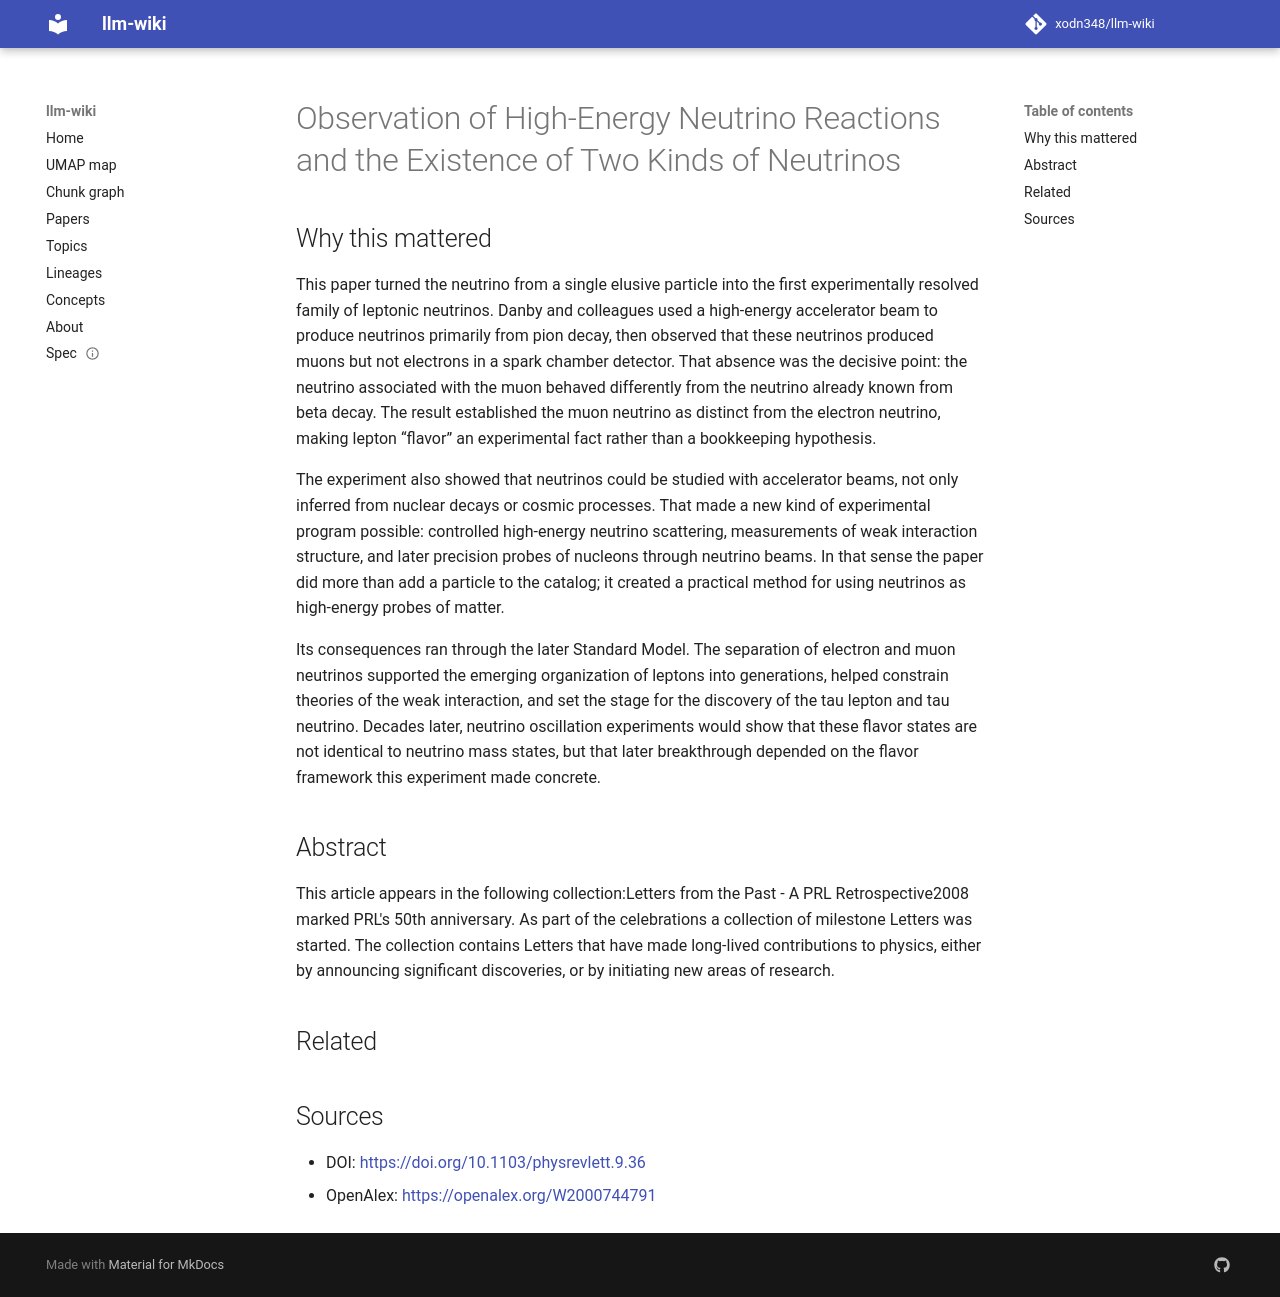

repository: xodn348/llm-wiki · page: paper/10_1103_physrevlett_9_36/index.html · generator: mkdocs

---
title: Observation of High-Energy Neutrino Reactions and the Existence of Two Kinds
  of Neutrinos
doi: 10.1103/physrevlett.9.36
openalex_id: https://openalex.org/W2000744791
year: 1962
venue: Physical Review Letters
authors: G. Danby, J-M. Gaillard, K. Goulianos, Leon M. Lederman, N. B. Mistry, M.
  Schwartz, J. Steinberger
citations: 701
fleming_tier: true
concepts:
- Milestone
- Neutrino
- Physics
- High energy
- Astronomy
- Astrophysics
- Particle physics
- History
- Archaeology
---

# Observation of High-Energy Neutrino Reactions and the Existence of Two Kinds of Neutrinos

## Why this mattered

This paper turned the neutrino from a single elusive particle into the first experimentally resolved family of leptonic neutrinos. Danby and colleagues used a high-energy accelerator beam to produce neutrinos primarily from pion decay, then observed that these neutrinos produced muons but not electrons in a spark chamber detector. That absence was the decisive point: the neutrino associated with the muon behaved differently from the neutrino already known from beta decay. The result established the muon neutrino as distinct from the electron neutrino, making lepton “flavor” an experimental fact rather than a bookkeeping hypothesis.

The experiment also showed that neutrinos could be studied with accelerator beams, not only inferred from nuclear decays or cosmic processes. That made a new kind of experimental program possible: controlled high-energy neutrino scattering, measurements of weak interaction structure, and later precision probes of nucleons through neutrino beams. In that sense the paper did more than add a particle to the catalog; it created a practical method for using neutrinos as high-energy probes of matter.

Its consequences ran through the later Standard Model. The separation of electron and muon neutrinos supported the emerging organization of leptons into generations, helped constrain theories of the weak interaction, and set the stage for the discovery of the tau lepton and tau neutrino. Decades later, neutrino oscillation experiments would show that these flavor states are not identical to neutrino mass states, but that later breakthrough depended on the flavor framework this experiment made concrete.

## Abstract

This article appears in the following collection:Letters from the Past - A PRL Retrospective2008 marked PRL's 50th anniversary. As part of the celebrations a collection of milestone Letters was started. The collection contains Letters that have made long-lived contributions to physics, either by announcing significant discoveries, or by initiating new areas of research.


## Related



## Sources

- DOI: [https://doi.org/10.1103/physrevlett.9.36](https://doi.org/10.1103/physrevlett.9.36)
- OpenAlex: [https://openalex.org/W2000744791](https://openalex.org/W2000744791)
